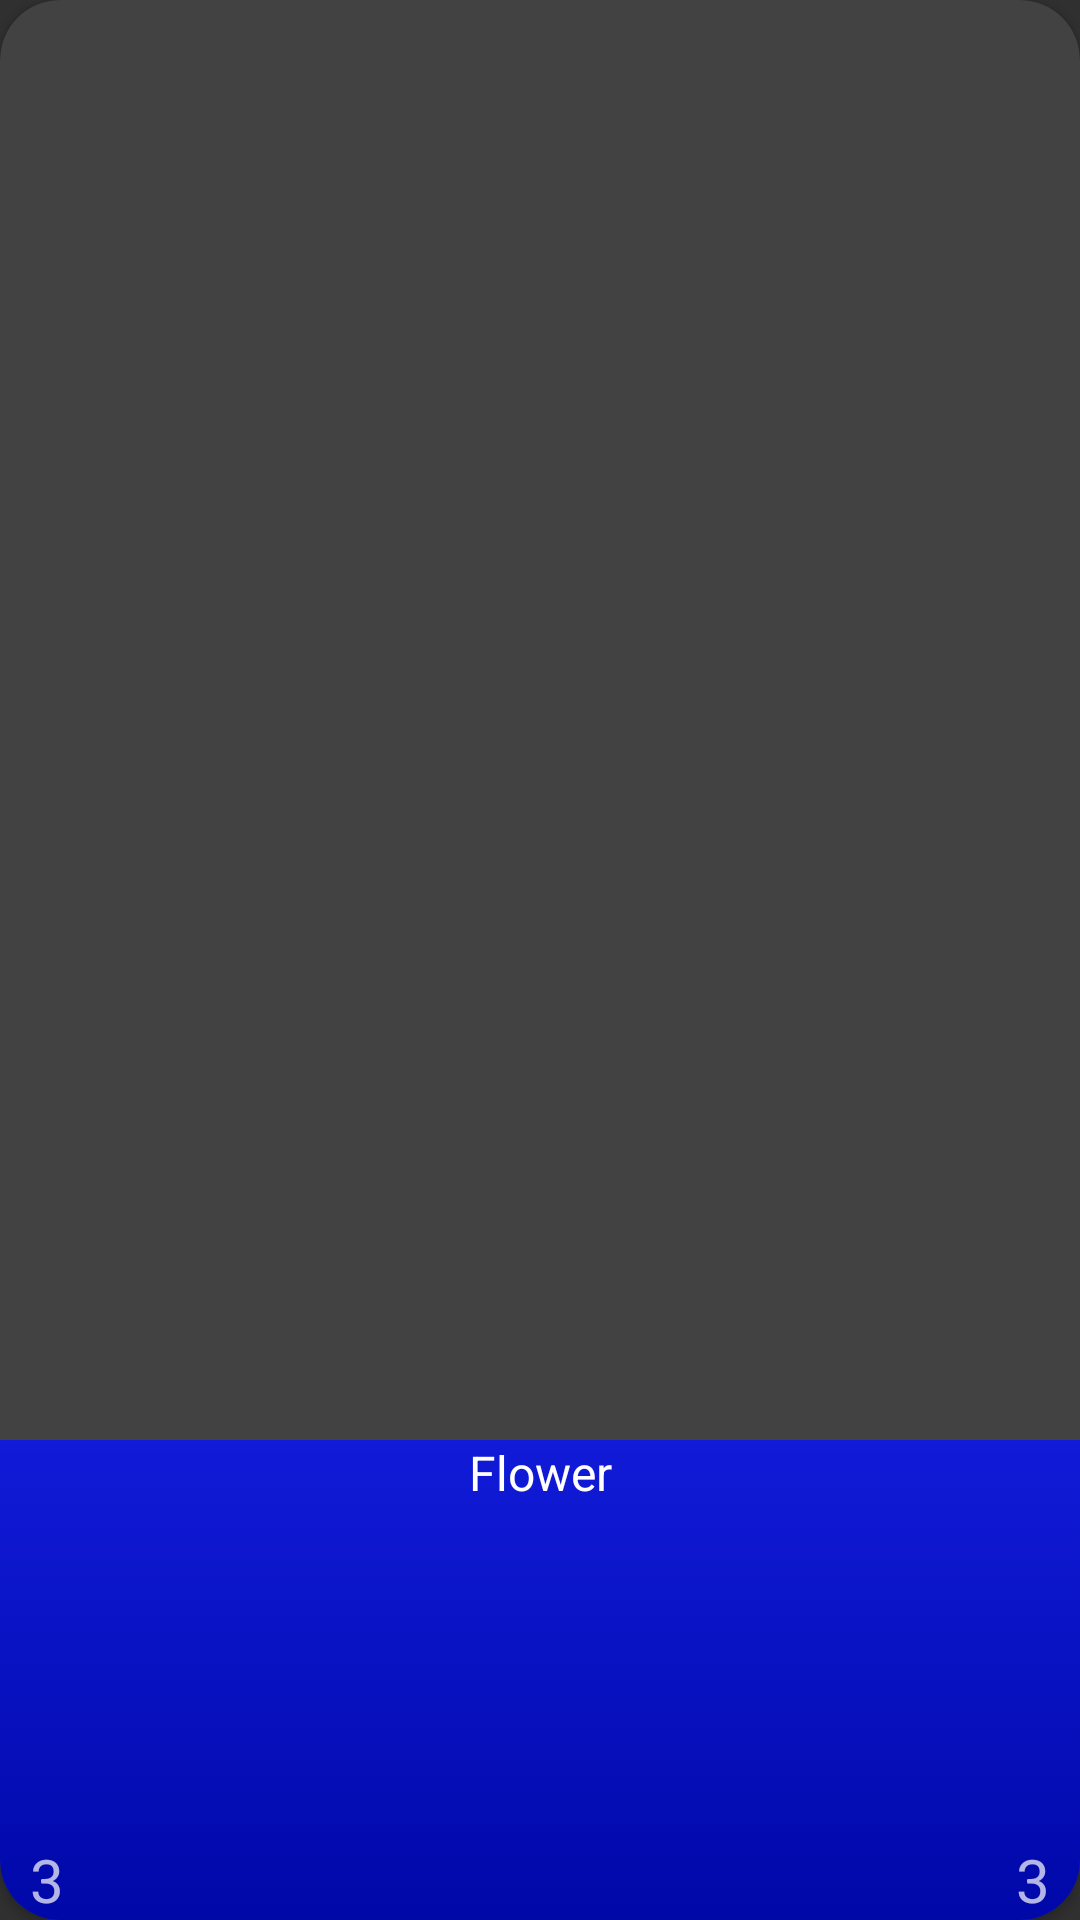

Here is an Android app screen rendered from its layout file. Give the layout XML and the strings, colors and styles it references.
<!-- AndroidManifest.xml: application theme Theme.AppCompat.NoActionBar -->
<!-- res/layout/recyclerview_item.xml -->
<?xml version="1.0" encoding="utf-8"?>
<LinearLayout xmlns:android="http://schemas.android.com/apk/res/android"
    xmlns:app="http://schemas.android.com/apk/res-auto"
    android:layout_width="match_parent"
    android:layout_height="match_parent"
    android:layout_margin="5dp">

    <androidx.cardview.widget.CardView
        android:id="@+id/cv"
        android:layout_width="match_parent"
        android:layout_height="match_parent"
        app:cardCornerRadius="20dp">

        <androidx.constraintlayout.widget.ConstraintLayout
            android:layout_width="match_parent"
            android:layout_height="match_parent">

            <ImageView
                android:id="@+id/ivFlowerImage"
                android:layout_width="match_parent"
                android:layout_height="0dp"
                android:scaleType="fitXY"
                app:layout_constraintBottom_toTopOf="@+id/glHor"
                app:layout_constraintTop_toTopOf="parent" />

            <androidx.constraintlayout.widget.Guideline
                android:id="@+id/glHor"
                android:layout_width="wrap_content"
                android:layout_height="wrap_content"
                android:orientation="horizontal"
                app:layout_constraintGuide_percent="0.75" />

            <androidx.constraintlayout.widget.ConstraintLayout
                android:id="@+id/recyclerviewItemDataLayout"
                android:layout_width="match_parent"
                android:layout_height="0dp"
                android:background="@drawable/recyclerview_item_data_background"
                app:layout_constraintBottom_toBottomOf="parent"
                app:layout_constraintTop_toTopOf="@id/glHor">

                <TextView
                    android:id="@+id/tvDaysUntilWatering"
                    android:layout_width="wrap_content"
                    android:layout_height="wrap_content"
                    android:layout_marginStart="10dp"
                    android:text="3"
                    android:textSize="20dp"
                    app:layout_constraintBottom_toBottomOf="parent"
                    app:layout_constraintStart_toStartOf="parent" />

                <TextView
                    android:id="@+id/tvDaysRemaining"
                    android:layout_width="wrap_content"
                    android:layout_height="wrap_content"
                    android:layout_marginEnd="10dp"
                    android:text="3"
                    android:textSize="20dp"
                    app:layout_constraintBottom_toBottomOf="parent"
                    app:layout_constraintEnd_toEndOf="parent" />

                <ImageView
                    android:id="@+id/imWaterDrop"
                    android:layout_width="40dp"
                    android:layout_height="0dp"
                    android:src="@drawable/water_drop"
                    app:layout_constraintBottom_toBottomOf="parent"
                    app:layout_constraintEnd_toStartOf="@id/tvDaysRemaining"
                    app:layout_constraintTop_toBottomOf="@+id/tvName" />

                <TextView
                    android:id="@+id/tvName"
                    android:layout_width="wrap_content"
                    android:layout_height="wrap_content"
                    android:text="Flower"
                    android:textColor="@color/white"
                    android:textSize="16dp"
                    app:layout_constraintEnd_toEndOf="parent"
                    app:layout_constraintStart_toStartOf="parent"
                    app:layout_constraintTop_toTopOf="parent" />

            </androidx.constraintlayout.widget.ConstraintLayout>
        </androidx.constraintlayout.widget.ConstraintLayout>
    </androidx.cardview.widget.CardView>
</LinearLayout>
<!-- resources referenced by this layout -->
<resources>
  <color name="white">#FFFFFFFF</color>
  <!-- drawable recyclerview_item_data_background (drawable) -->
  <?xml version="1.0" encoding="utf-8"?>
  <selector xmlns:android="http://schemas.android.com/apk/res/android">
  <item>
      <shape>
          <gradient
              android:angle="90"
              android:endColor="#111BD8"
              android:startColor="#0008A8"
              android:type="linear"
              ></gradient>
      </shape>
  </item>
  </selector>
</resources>
